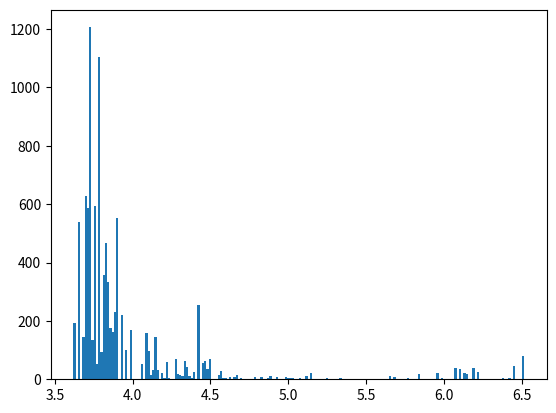

Write the Python code that produced this figure.
import numpy as np
import matplotlib.pyplot as plt

x = np.array([2, -2, 5, 8, 5, 1])
y = np.array([20, -1, 12, 10, -16, 40])
z = np.array([0, 0, 0, 0, 0, 0])

t = np.array([3.23, 3.82, 2.27, 3.04, 5.65, 6.57])

sigma_t = 0.05
v = 5.0

N = 10000

x_c = np.array([8])
y_c = np.array([2])
z_c = np.array([0])

def likelihood(q_x, q_y, q_z):
    t_t = np.sqrt((x-q_x)**2+(y-q_y)**2+(z-q_z)**2)/v
    return np.exp(-0.5/sigma_t**2*np.sum((t-t_t)**2))

def loglikelihood(q_x, q_y, q_z):
    t_t = np.sqrt((x-q_x)**2+(y-q_y)**2+(z-q_z)**2)/v
    return -0.5/sigma_t**2*np.sum((t-t_t)**2)

def gradient_loglikelihood(q_x, q_y, q_z):
    dist = np.sqrt((x-q_x)**2+(y-q_y)**2+(z-q_z)**2)
    factor = 1/sigma_t**2 * (t-dist/v)/(v*dist)
    deriv_x = np.sum(factor*(x-q_x))
    deriv_y = np.sum(factor*(x-q_y))
    deriv_z = np.sum(factor*(x-q_z))
    return deriv_x, deriv_y, deriv_z

def leapfrog(q_x, q_y, q_z, p_x, p_y, p_z, delta_t=1E-2, niter=5):
    q_x_new = q_x 
    p_x_new = p_x

    q_y_new = q_y 
    p_y_new = p_y

    q_z_new = q_z 
    p_z_new = p_z

    for i in range(niter):
        deriv_x, deriv_y, deriv_z = gradient_loglikelihood(q_x_new, q_y_new, q_z_new)
        p_x_new = p_x_new + 0.5 * delta_t * deriv_x
        q_x_new = q_x_new + delta_t * p_x_new
        p_x_new = p_x_new + 0.5 * delta_t * deriv_x

        p_y_new = p_y_new + 0.5 * delta_t * deriv_y
        q_y_new = q_y_new + delta_t * p_y_new
        p_y_new = p_y_new + 0.5 * delta_t * deriv_y

        p_z_new = p_z_new + 0.5 * delta_t * deriv_z
        q_z_new = q_z_new + delta_t * p_z_new
        p_z_new = p_z_new + 0.5 * delta_t * deriv_z

    return q_x_new, p_x_new, q_y_new, p_y_new, q_z_new, p_z_new


def H(q_x, q_y, q_z, p_x, p_y, p_z):
    K = 0.5 * (p_x*p_x + p_y*p_y + p_z*p_z)
    U = -loglikelihood(q_x, q_y, q_z)
    return K + U


def MCMC(nsteps): 
    q_x = np.zeros(nsteps)
    q_x[0] = np.random.normal(x_c,1)

    p_x = np.zeros(nsteps)
    p_x[0] = np.random.normal(0,1)

    q_y = np.zeros(nsteps)
    q_y[0] = np.random.normal(y_c,1)

    p_y = np.zeros(nsteps)
    p_y[0] = np.random.normal(0,1)

    q_z = np.zeros(nsteps)
    q_z[0] = np.random.normal(z_c,1)

    p_z = np.zeros(nsteps)
    p_z[0] = np.random.normal(0,1)
    
    for i in range(1, nsteps):
        p_x[i] = np.random.normal(0,1)
        p_y[i] = np.random.normal(0,1)
        p_z[i] = np.random.normal(0,1)

        q_x_new, p_x_new, q_y_new, p_y_new, q_z_new, p_z_new = leapfrog(q_x[i-1], q_y[i-1], q_z[i-1], p_x[i-1], p_y[i-1], p_z[i-1])

        E_new = H(q_x_new, q_y_new, q_z_new, p_x_new, p_y_new, p_z_new)
        E_old = H(q_x[i-1], q_y[i-1], q_z[i-1], p_x[i-1], p_y[i-1], p_z[i-1])

        alpha = min(1.0, np.exp(-E_new + E_old))
        beta = np.random.random()
        if beta < alpha:
            q_x[i] = q_x_new
            q_y[i] = q_y_new
            q_z[i] = q_z_new
        else:
            q_x[i] = q_x[i-1]
            q_y[i] = q_y[i-1]
            q_z[i] = q_z[i-1]

    return q_x, q_y, q_z

def gelman_rubin(distro, obs_data, N=10000, M=4, sigma=0.1):
    walks_x = {}
    walks_y = {}
    walks_z = {}
    for m in range(M):
        walks_x[m], walks_y[m], walks_z[m] =MCMC(N)
    
    R = np.zeros([3,N-1])
    for n in range(1, N):
        mw_x = np.zeros(M)
        mw_y = np.zeros(M)
        mw_z = np.zeros(M)
        
        vw_x = np.zeros(M)
        vw_y = np.zeros(M)
        vw_z = np.zeros(M)
        for m in range(M):
            mw_x[m] = walks_x[m][:n].mean()
            mw_y[m] = walks_y[m][:n].mean()
            mw_z[m] = walks_z[m][:n].mean()
            vw_x[m] = walks_x[m][:n].std() ** 2
            vw_y[m] = walks_x[m][:n].std() ** 2
            vw_z[m] = walks_x[m][:n].std() ** 2
        mg_x = mw_x.mean()
        mg_y = mw_y.mean()
        mg_z = mw_z.mean()
        B_x = 0.0
        B_y = 0.0 
        B_z = 0.0
        for m in range(M):
            B_x += (mw_x[m] - mg_x)**2
            B_y += (mw_y[m] - mg_y)**2
            B_z += (mw_z[m] - mg_z)**2
        B_x = n*B_x/(M-1)
        B_y = n*B_y/(M-1)
        B_z = n*B_z/(M-1)
        W_x = vw_x.mean()
        W_y = vw_y.mean()
        W_z = vw_z.mean()
    
        R[0][n-1] = (n-1)/n + (B_x/W_x)*(M+1)/(n*M)
        R[1][n-1] = (n-1)/n + (B_y/W_y)*(M+1)/(n*M)
        R[2][n-1] = (n-1)/n + (B_z/W_z)*(M+1)/(n*M)
    
    return R


q_x_chain, q_y_chain, q_z_chain = MCMC(N)
plt.hist(q_x_chain, bins=200)
plt.show()
